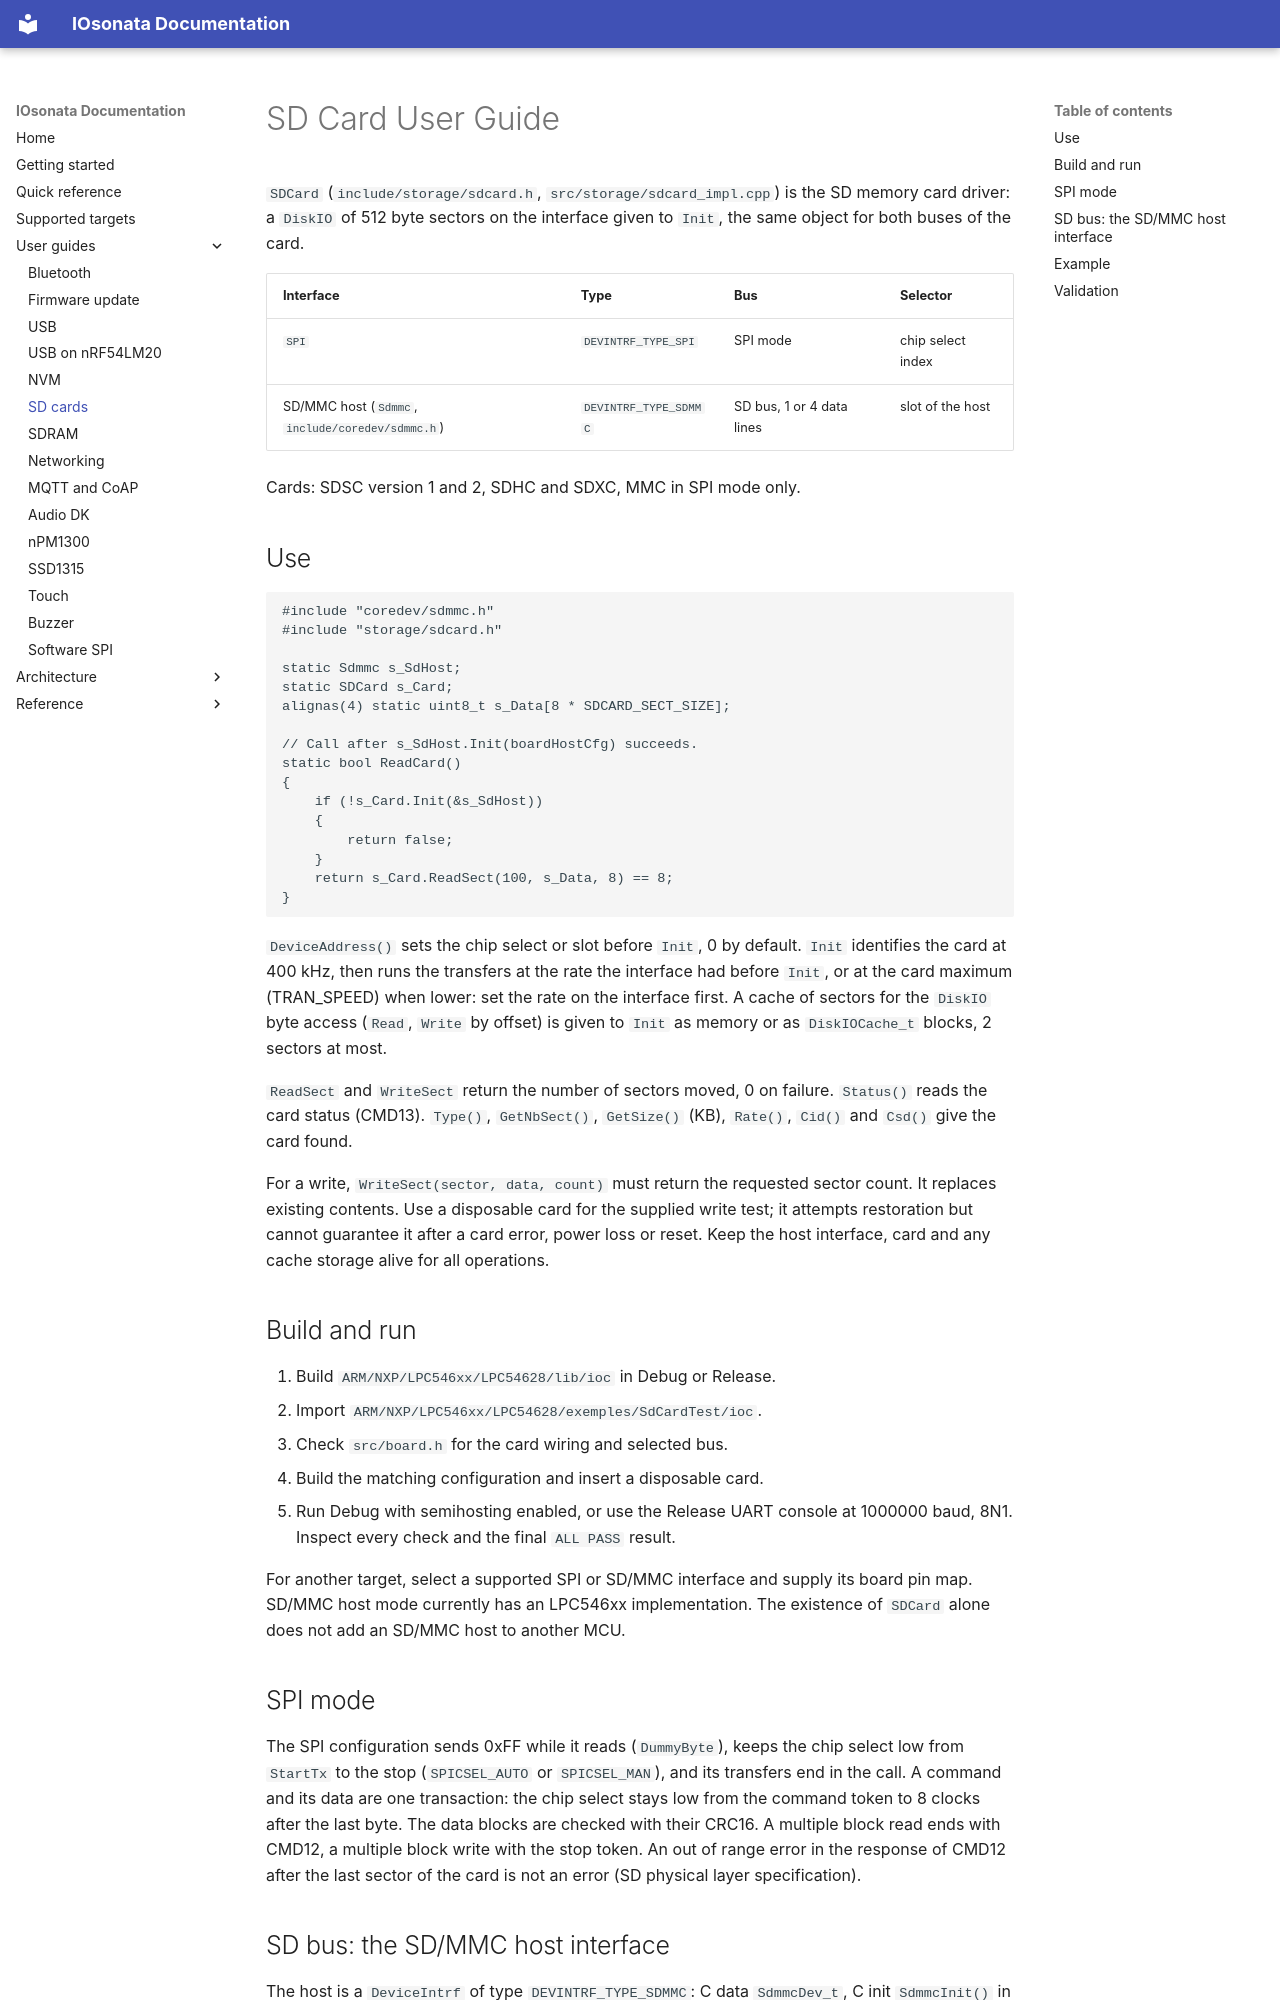

repository: IOsonata/IOsonata · page: sdcard-user-guide/index.html · generator: mkdocs

# SD Card User Guide

`SDCard` (`include/storage/sdcard.h`, `src/storage/sdcard_impl.cpp`) is the SD
memory card driver: a `DiskIO` of 512 byte sectors on the interface given to
`Init`, the same object for both buses of the card.

| Interface | Type | Bus | Selector |
| --- | --- | --- | --- |
| `SPI` | `DEVINTRF_TYPE_SPI` | SPI mode | chip select index |
| SD/MMC host (`Sdmmc`, `include/coredev/sdmmc.h`) | `DEVINTRF_TYPE_SDMMC` | SD bus, 1 or 4 data lines | slot of the host |

Cards: SDSC version 1 and 2, SDHC and SDXC, MMC in SPI mode only.

## Use

```cpp
#include "coredev/sdmmc.h"
#include "storage/sdcard.h"

static Sdmmc s_SdHost;
static SDCard s_Card;
alignas(4) static uint8_t s_Data[8 * SDCARD_SECT_SIZE];

// Call after s_SdHost.Init(boardHostCfg) succeeds.
static bool ReadCard()
{
	if (!s_Card.Init(&s_SdHost))
	{
		return false;
	}
	return s_Card.ReadSect(100, s_Data, 8) == 8;
}
```

`DeviceAddress()` sets the chip select or slot before `Init`, 0 by default.
`Init` identifies the card at 400 kHz, then runs the transfers at the rate the
interface had before `Init`, or at the card maximum (TRAN_SPEED) when lower:
set the rate on the interface first. A cache of sectors for the `DiskIO`
byte access (`Read`, `Write` by offset) is given to `Init` as memory or as
`DiskIOCache_t` blocks, 2 sectors at most.

`ReadSect` and `WriteSect` return the number of sectors moved, 0 on failure.
`Status()` reads the card status (CMD13). `Type()`, `GetNbSect()`,
`GetSize()` (KB), `Rate()`, `Cid()` and `Csd()` give the card found.

For a write, `WriteSect(sector, data, count)` must return the requested sector
count. It replaces existing contents. Use a disposable card for the supplied
write test; it attempts restoration but cannot guarantee it after a card error,
power loss or reset. Keep the host interface, card and any cache storage alive
for all operations.

## Build and run

1. Build `ARM/NXP/LPC546xx/LPC54628/lib/ioc` in Debug or Release.
2. Import `ARM/NXP/LPC546xx/LPC54628/exemples/SdCardTest/ioc`.
3. Check `src/board.h` for the card wiring and selected bus.
4. Build the matching configuration and insert a disposable card.
5. Run Debug with semihosting enabled, or use the Release UART console at
   1000000 baud, 8N1. Inspect every check and the final `ALL PASS` result.

For another target, select a supported SPI or SD/MMC interface and supply its
board pin map. SD/MMC host mode currently has an LPC546xx implementation.
The existence of `SDCard` alone does not add an SD/MMC host to another MCU.

## SPI mode

The SPI configuration sends 0xFF while it reads (`DummyByte`), keeps the chip
select low from `StartTx` to the stop (`SPICSEL_AUTO` or `SPICSEL_MAN`), and
its transfers end in the call. A command and its data are one transaction:
the chip select stays low from the command token to 8 clocks after the last
byte. The data blocks are checked with their CRC16. A multiple block read
ends with CMD12, a multiple block write with the stop token. An out of range
error in the response of CMD12 after the last sector of the card is not an
error (SD physical layer specification).
